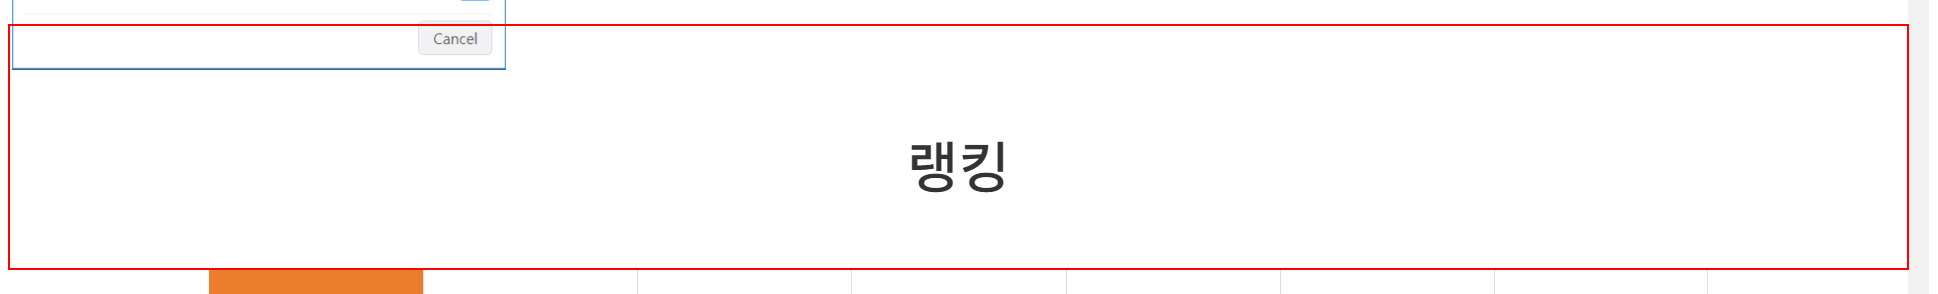
Task: Robotic Enterprise Framework
Workflow: CloseAllApplications

Step 1: find the paragraph in window '예스24 티켓' (chrome.exe)

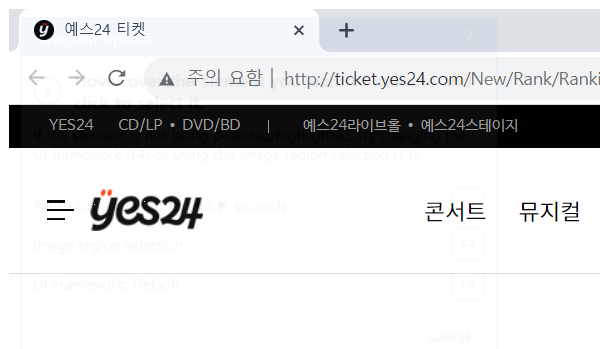
Step 2 [then]: Attach Browser 예스24 티켓' in window '예스24 티켓' (chrome.exe)
